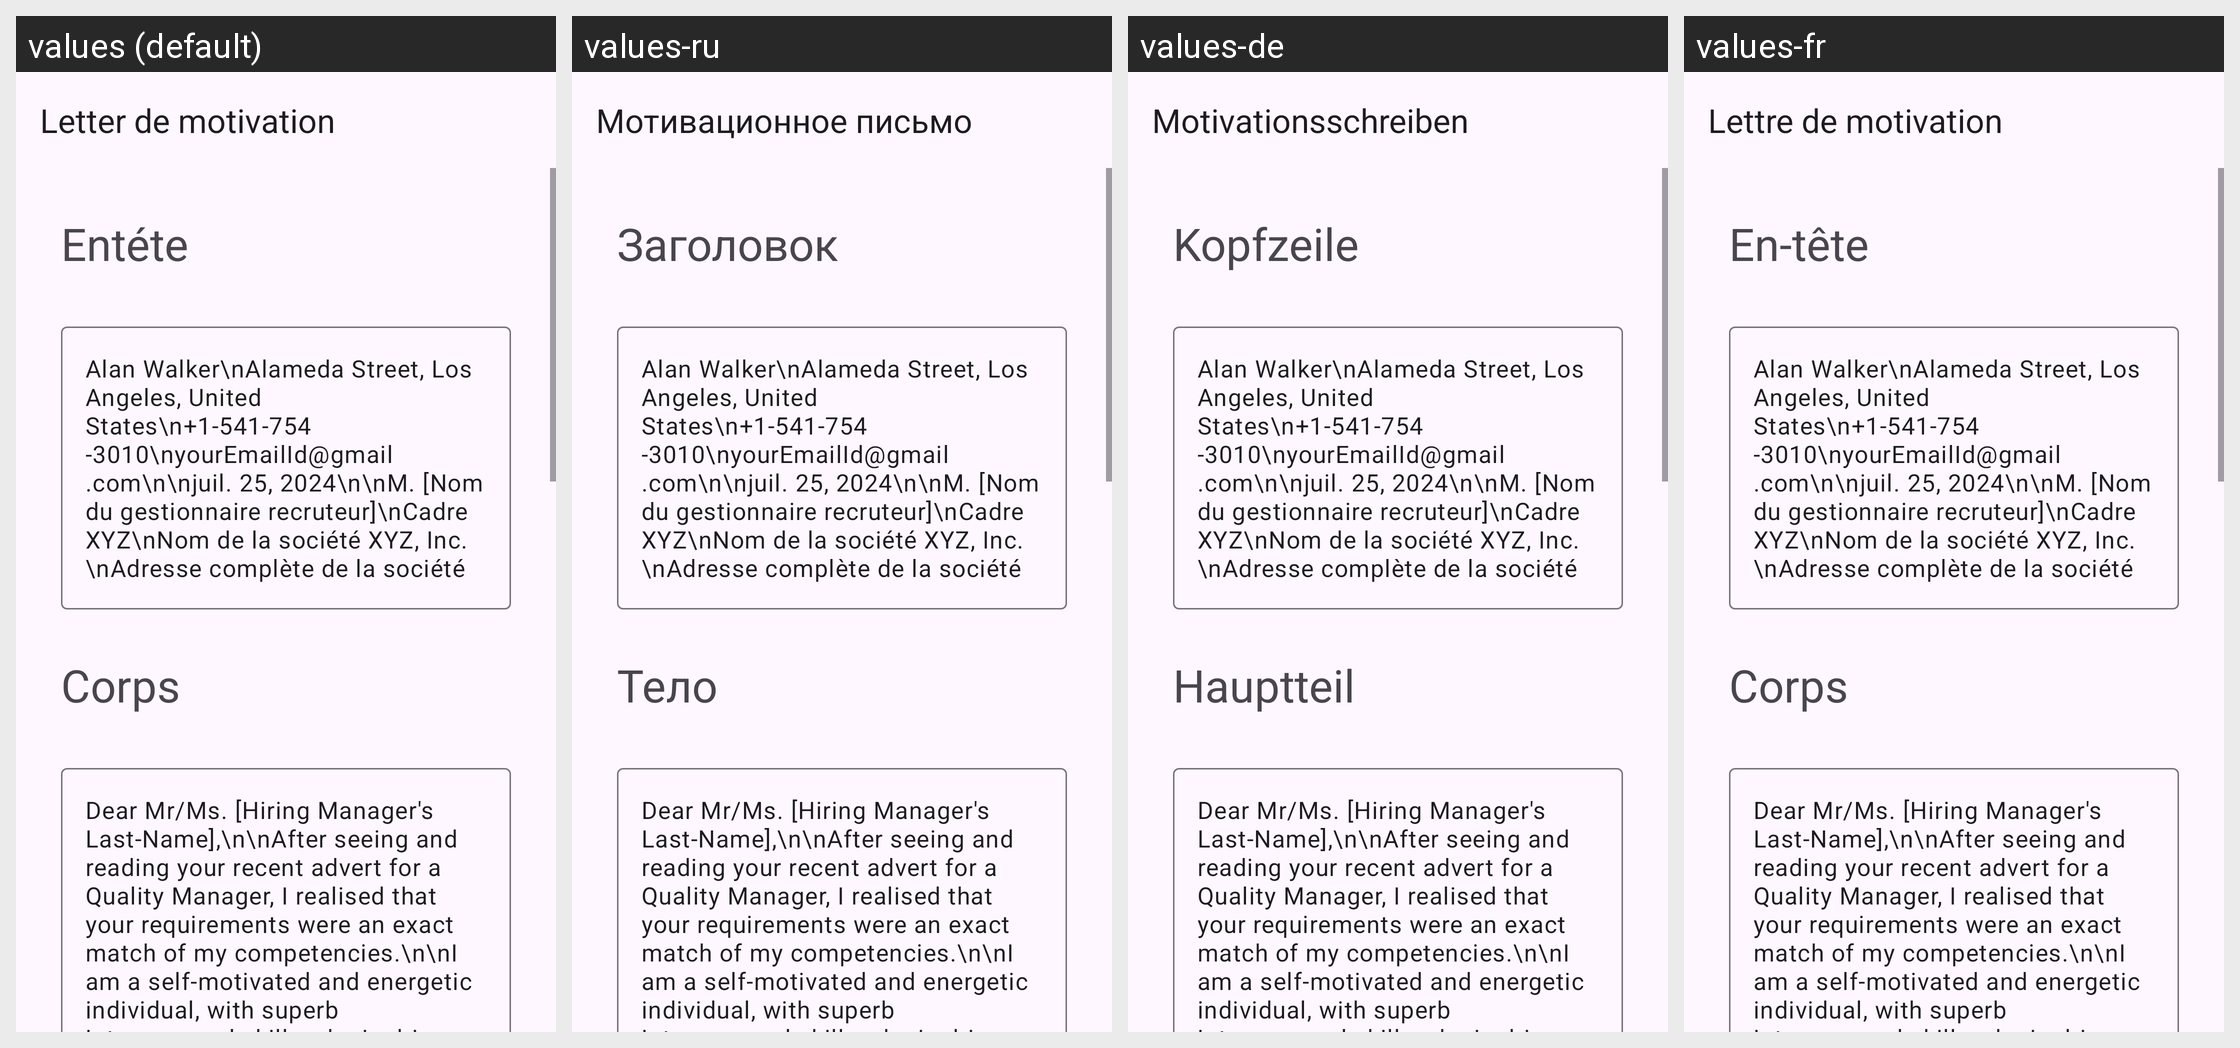

The same Android screen rendered under several of its app's locales, left to right. List the strings drawn on it with the default value and each locale's translation.
Android screen res/layout/activity_quality_manager.xml rendered under 4 locales, left to right: values (default), values-ru, values-de, values-fr. Device: Nexus 5 (rendered at 1080×1920; each locale shown at half size, 540×960, under a caption strip naming it); theme Theme.App_creat_profesionell_cv.
Other locales in the repository, not shown: values-en, values-it.
Strings drawn on this screen, with the default value and each locale's value (text and hints the layout hard-codes, and strings that could not be matched under every locale, appear in the picture but are not listed):

letter_de_motivation
  values: Letter de motivation
  values-ru: Мотивационное письмо
  values-de: Motivationsschreiben
  values-fr: Lettre de motivation

ent_te
  values: Entéte
  values-ru: Заголовок
  values-de: Kopfzeile
  values-fr: En-tête

corps
  values: Corps
  values-ru: Тело
  values-de: Hauptteil
  values-fr: Corps
